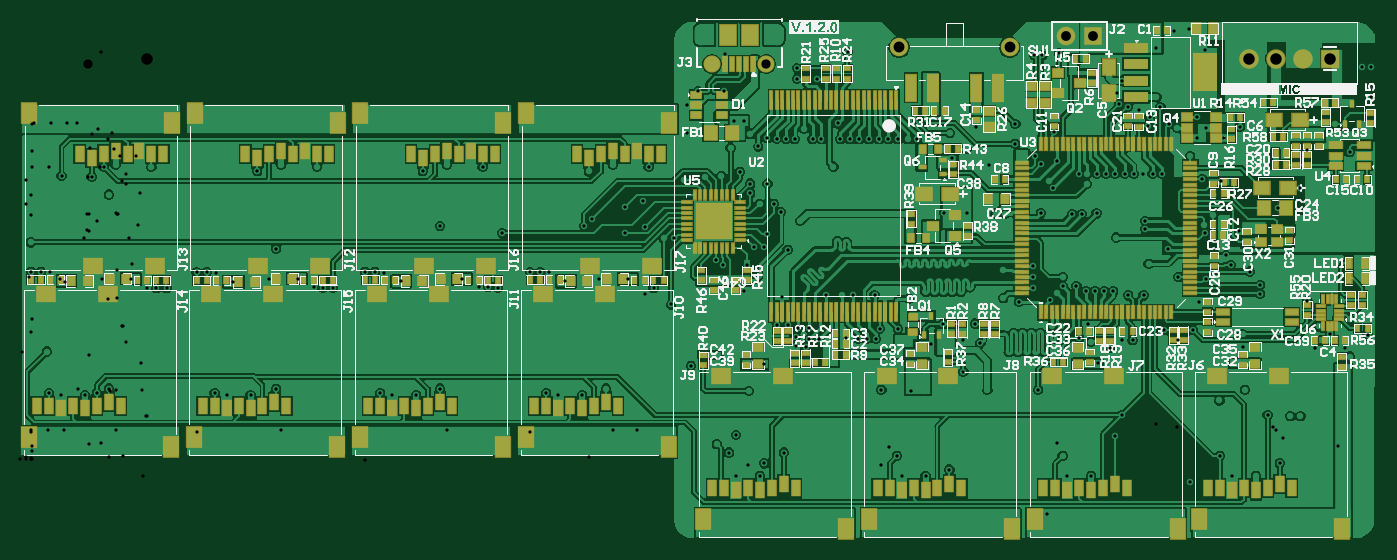
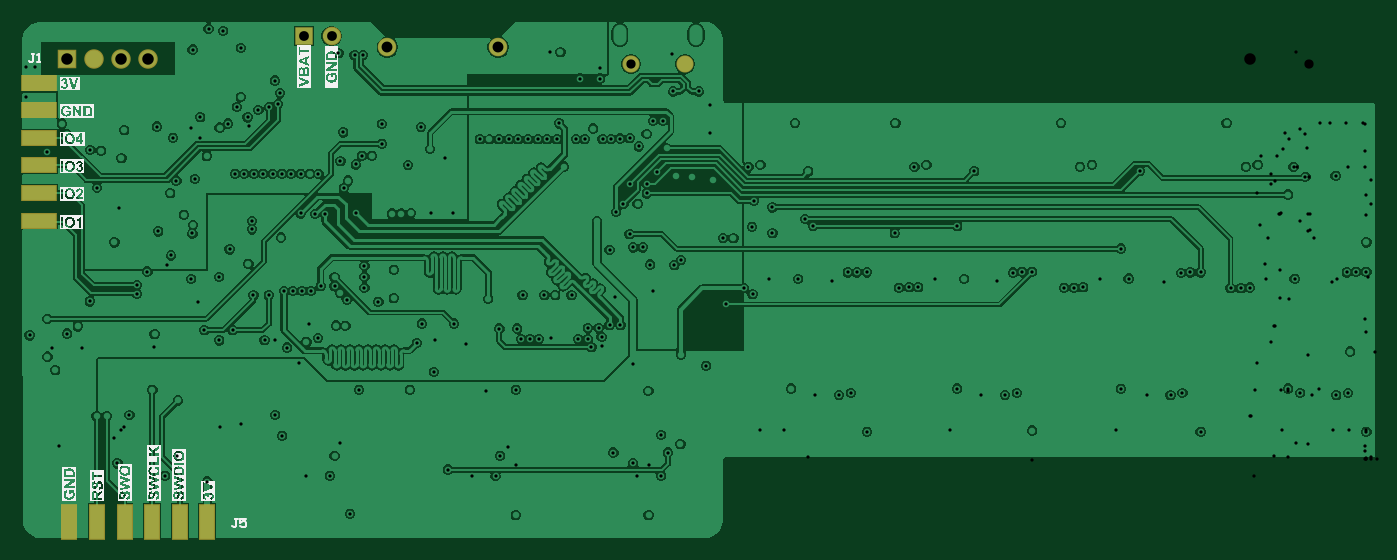
Circuit board: 11 layer files. Board 124.6 x 47.5 mm.
- drill: AudioMoth-v1.3-RoundHoles.TXT (5466 bytes)
- drill: AudioMoth-v1.3-SlotHoles.TXT (182 bytes)
- bottom_copper: AudioMoth-v1.3.GBL (112575 bytes)
- bottom_silk: AudioMoth-v1.3.GBO (103126 bytes)
- paste: AudioMoth-v1.3.GBP (548 bytes)
- bottom_mask: AudioMoth-v1.3.GBS (905 bytes)
- outline: AudioMoth-v1.3.GKO (271 bytes)
- top_copper: AudioMoth-v1.3.GTL (145791 bytes)
- top_silk: AudioMoth-v1.3.GTO (82300 bytes)
- paste: AudioMoth-v1.3.GTP (21702 bytes)
- top_mask: AudioMoth-v1.3.GTS (14414 bytes)

=== drill: AudioMoth-v1.3-RoundHoles.TXT ===
M48
;Layer_Color=9474304
;FILE_FORMAT=2:5
INCH,LZ
;TYPE=PLATED
T1F00S00C0.01181
T3F00S00C0.03346
T4F00S00C0.03543
T5F00S00C0.03937
T6F00S00C0.04173
%
T01
X0424187Y-0007922
X0439459Y-0005795
X044812
X0456787Y-0001269
X046059Y0015831
X046429
X0452387Y0016229
X044409Y0025331
X04349Y00215
X044039Y0035131
X0443397Y0041024
X0469516Y0040481
X0480379
X04821Y00374
X04793Y003245
X0435128Y0001431
X0397087Y0008678
X0399581Y0016229
X0391002Y0034924
X0395226Y0040624
X0369224Y0025378
X035084
X0342162Y0031808
X0348293Y0042324
X0330428Y0042128
X032809Y0025031
X0323144
X0312443Y0025378
X0318043Y0001431
X0319769Y-0005795
X0328431
X0337092Y-0003564
X0312443Y-002004
X0264285
X0268387Y-0005795
X0269962Y-0001269
X0277048Y0002631
X0257321
X025279Y0005678
X0259768Y0008985
X0259725Y-0005795
X02644Y00249
X0270003Y0034778
X0281333Y0041062
X0284997Y0040789
X025259Y0038078
X037809Y0001431
X0379813Y-0005795
X0388474
X0372487Y-0019522
X0243466Y0034042
X021267Y0025804
X0204009Y0023441
X0195347
X0191016Y0024229
X0185197Y0010123
X0152524Y0025804
X0143863Y0023441
X0135201
X0130871Y0024229
X0125302Y00106
X0093189Y0025766
X0083863Y0023441
X0075201
X0070871Y0024229
X0064305Y0010123
X0032524Y0025804
X0028194Y0024229
X0023863Y0023441
X0015201
X0010871Y0024229
X001009Y0039231
X0004256Y0010123
Y0068142
X0007956
X0011343Y0067892
X0016574Y0064419
X0030215Y0065608
X0040738Y0065639
X0046531Y0062415
X0049757Y0062165
X0053457
X0064305Y0067912
X0068005
X0071391Y0067662
X0077587Y0064478
X0090396Y0065646
X0093189Y0076509
X0094968Y010692
X0086307Y0104558
X004796Y0106132
X004363Y010692
X0034968
X0030638Y0106132
X0026307Y0102558
X0015387Y0102878
X0032524Y00961
X0004256Y00788
X005489Y0121984
X011489
X010796Y0106132
X010363Y010692
X0100919Y0065678
X0106836Y0062554
X0110018Y0062305
X0113718
X0125302Y0068151
X0129001
X0132283Y0067802
X0138218Y0064694
X014994Y0065546
X0160614Y0065578
X0166648Y0062554
X0169917
X0173617Y0062304
X0185197Y0067901
X0188866
X0192156
X0197964Y0064794
X0210085Y0065545
X0220759Y0065577
X0226645Y0059988
X0229881Y0062187
X0236219Y0056278
X0237319Y0080278
X023355
X0226845Y0084451
X0219429Y0082119
Y0091464
X0226201Y0093806
X0228106Y0106132
X0223776Y010692
X0215114
X0206453Y01045
X0207629Y0087216
X0204767Y0084659
X0175127Y0082119
X0152524Y0084627
X0154968Y010692
X016363
X0167961Y0106132
X017489Y0121984
X021129
X0242155Y0118411
Y0128549
X0246044Y0133458
X024846Y0102287
X02408Y0101473
X024759Y0089131
Y0083225
X0146307Y0104558
X02545Y01029
X0261123Y0104371
X0264938Y0100089
Y0096511
X02683Y0092771
X0273402Y0092771
X0276031Y0089784
X028299Y0086531
X0278455Y0076098
X0269876Y0076974
X0266345
X0263705Y0070757
X0255016Y0070482
X0252554Y0072302
X025509Y0083025
Y0088931
X0271171Y0081751
X0271171Y0100089
Y0116501
X0274518Y0116401
X0277904Y0116159
X0280974
X0287499
X0290639
X0297491
X0300967
X0304443
X0307982
X0311522
X0314998
X0318474
X032195
X0325426
X033729Y0118331
X0338008Y0109335
X034349Y0112631
X0346762Y0120498
X0360974Y0121664
Y0114484
X036449Y0110172
X0368187
X0370419Y0107003
X0375932Y0108184
X037319Y0101131
X0374754Y0098342
X0370193Y0089287
X0381626Y0089065
X0385064
X0390399Y0089287
X038679Y0100031
X038701Y0103657
X0383921
X0390399
X0393789
X0397178
X0400567
X0403956
X0407345
X0405687Y0126778
X0401759Y0127804
X0398604Y0128814
X0397815Y0132753
X0399754Y0137395
X0376722Y0147307
X0370809Y0146534
X0367747
X0374979Y0118641
X0351447Y0106777
X035044Y0089287
X035384Y0089223
X035736
X0343286Y0089287
X0335289
X0334824Y0049362
X0346503Y0049331
X0341854Y0043381
X0318376Y0047562
X0315303Y004748
X0311919Y0047562
X0310502Y0043789
X0307274
X0304045
X0299537Y0044078
X0289741Y0043763
X0286329Y0043789
Y0047735
X0282392
X0281333Y0044528
X0278455Y0048776
X0274518
X0276587Y0059106
X0262623Y0061243
X0292234Y0059649
X029814Y005965
X0302077Y0059649
X0309951
X032239Y0058331
X035659Y0058531
X0362206Y0057246
X0367251Y0062318
Y0066255
Y0070192
X035659Y0068814
X03781Y0066255
X0378099Y0062924
X0376132Y006035
X0373573Y0058011
X037414Y0048592
X037751Y0048608
X0387472Y0049112
X038829Y0042731
X0384097Y0044048
X0399754Y0043368
X0403454
X0401887Y0059578
X0407464
X0396408Y0061176
X0393258
X0389911
X0386565
X0383087Y0062878
X039749Y0080531
X029509Y0106231
X0296722Y0121911
X028436Y0120022
X0281841Y0138125
Y0141825
X0289269Y0138125
X029623Y0147707
X0300167
X0255687Y0146948
X0255494Y0133458
X0259131Y0122895
X0262675
X026501Y0118051
X0267848Y0113532
X025781Y0112952
X0409004Y0120985
X0409596Y0124083
X0413533Y0127804
X0412059Y013149
X0416679Y0121784
X0419703Y012035
X0430009Y0120314
X0426787Y0116645
Y0124125
X042436Y0110033
X0428688Y0101757
X0435386Y0101088
X043765Y0096571
X04327Y0096045
Y0088754
X042939Y0085059
X0429589Y0082003
X0441981Y0082744
X0437371Y0074031
X0438965Y0070591
X0445925Y0068224
X0449711Y0063251
Y0060189
X0466741Y0057414
X04711Y004835
X0474955Y0045706
X0478056Y004835
X04821Y0051107
X0488581Y0045078
X04433Y00455
X04319Y0046277
X0425264Y0046955
X0419865Y0043255
X0414987Y0046978
X0427593Y0057298
X0429991Y0065532
X0419889Y0066255
X0416125Y0076265
X040929Y0071031
X0407974Y0083469
Y0086531
X0410735Y0103657
X0414124
X0436615Y0116696
X0442452Y0120737
X0454298Y011944
X0455298Y010927
X04626Y0111969
X0466637Y0112236
X0475Y0118
X04769Y0121818
X0482142Y0111432
X0489887Y0131531
Y0142478
X0486587
X0429526Y0148646
X0423747Y0156272
X0418447Y0155379
X0412059Y0149206
X0456198Y0091262
X0457866Y007877
X0464156Y0098657
T03
X025106Y0143385
X0270745
T04
X0379187Y0153578
X0389187
T05
X0318827Y0149534
X0358985
T06
X0445525Y0145402
X0455367
X046521
X0475052
M30

=== drill: AudioMoth-v1.3-SlotHoles.TXT ===
M48
;Layer_Color=9474304
;FILE_FORMAT=2:5
INCH,LZ
;TYPE=PLATED
T2F00S00C0.02362
%
G90
G05
T02
G00X0247123Y0155393
M15
G01Y0152637
M16
G00X0274682Y0155393
M15
G01Y0152637
M16
M17
M30

=== bottom_copper: AudioMoth-v1.3.GBL (112575 bytes, source omitted) ===
=== bottom_silk: AudioMoth-v1.3.GBO (103126 bytes, source omitted) ===
=== paste: AudioMoth-v1.3.GBP ===
G04*
G04 #@! TF.GenerationSoftware,Altium Limited,Altium Designer,23.4.1 (23)*
G04*
G04 Layer_Color=128*
%FSLAX25Y25*%
%MOIN*%
G70*
G04*
G04 #@! TF.SameCoordinates,B7EB9D56-4226-48D3-9F85-3258BF9E9C1E*
G04*
G04*
G04 #@! TF.FilePolarity,Positive*
G04*
G01*
G75*
%ADD193R,0.12500X0.05000*%
%ADD194R,0.05000X0.12500*%
D193*
X485187Y86678D02*
D03*
Y96678D02*
D03*
Y106678D02*
D03*
Y116678D02*
D03*
Y126678D02*
D03*
Y136678D02*
D03*
D194*
X424187Y-22422D02*
D03*
X434187D02*
D03*
X444187D02*
D03*
X454187D02*
D03*
X464187D02*
D03*
X474187D02*
D03*
M02*

=== bottom_mask: AudioMoth-v1.3.GBS ===
G04*
G04 #@! TF.GenerationSoftware,Altium Limited,Altium Designer,23.4.1 (23)*
G04*
G04 Layer_Color=16711935*
%FSLAX25Y25*%
%MOIN*%
G70*
G04*
G04 #@! TF.SameCoordinates,B7EB9D56-4226-48D3-9F85-3258BF9E9C1E*
G04*
G04*
G04 #@! TF.FilePolarity,Negative*
G04*
G01*
G75*
%ADD94C,0.07060*%
%ADD95R,0.07060X0.07060*%
%ADD96C,0.06209*%
%ADD97R,0.06706X0.06706*%
%ADD98C,0.06706*%
%ADD99C,0.06699*%
%ADD196R,0.13300X0.05800*%
%ADD197R,0.05800X0.13300*%
D94*
X445525Y145402D02*
D03*
X455367D02*
D03*
X465210D02*
D03*
D95*
X475052D02*
D03*
D96*
X251060Y143385D02*
D03*
X270745D02*
D03*
D97*
X389187Y153578D02*
D03*
D98*
X379187D02*
D03*
D99*
X318827Y149534D02*
D03*
X358985D02*
D03*
D196*
X485187Y86678D02*
D03*
Y96678D02*
D03*
Y106678D02*
D03*
Y116678D02*
D03*
Y126678D02*
D03*
Y136678D02*
D03*
D197*
X424187Y-22422D02*
D03*
X434187D02*
D03*
X444187D02*
D03*
X454187D02*
D03*
X464187D02*
D03*
X474187D02*
D03*
M02*

=== outline: AudioMoth-v1.3.GKO ===
G04*
G04 #@! TF.GenerationSoftware,Altium Limited,Altium Designer,23.4.1 (23)*
G04*
G04 Layer_Color=16711935*
%FSLAX25Y25*%
%MOIN*%
G70*
G04*
G04 #@! TF.SameCoordinates,B7EB9D56-4226-48D3-9F85-3258BF9E9C1E*
G04*
G04*
G04 #@! TF.FilePolarity,Positive*
G04*
G01*
G75*
M02*

=== top_copper: AudioMoth-v1.3.GTL (145791 bytes, source omitted) ===
=== top_silk: AudioMoth-v1.3.GTO (82300 bytes, source omitted) ===
=== paste: AudioMoth-v1.3.GTP (21702 bytes, source omitted) ===
=== top_mask: AudioMoth-v1.3.GTS (14414 bytes, source omitted) ===
